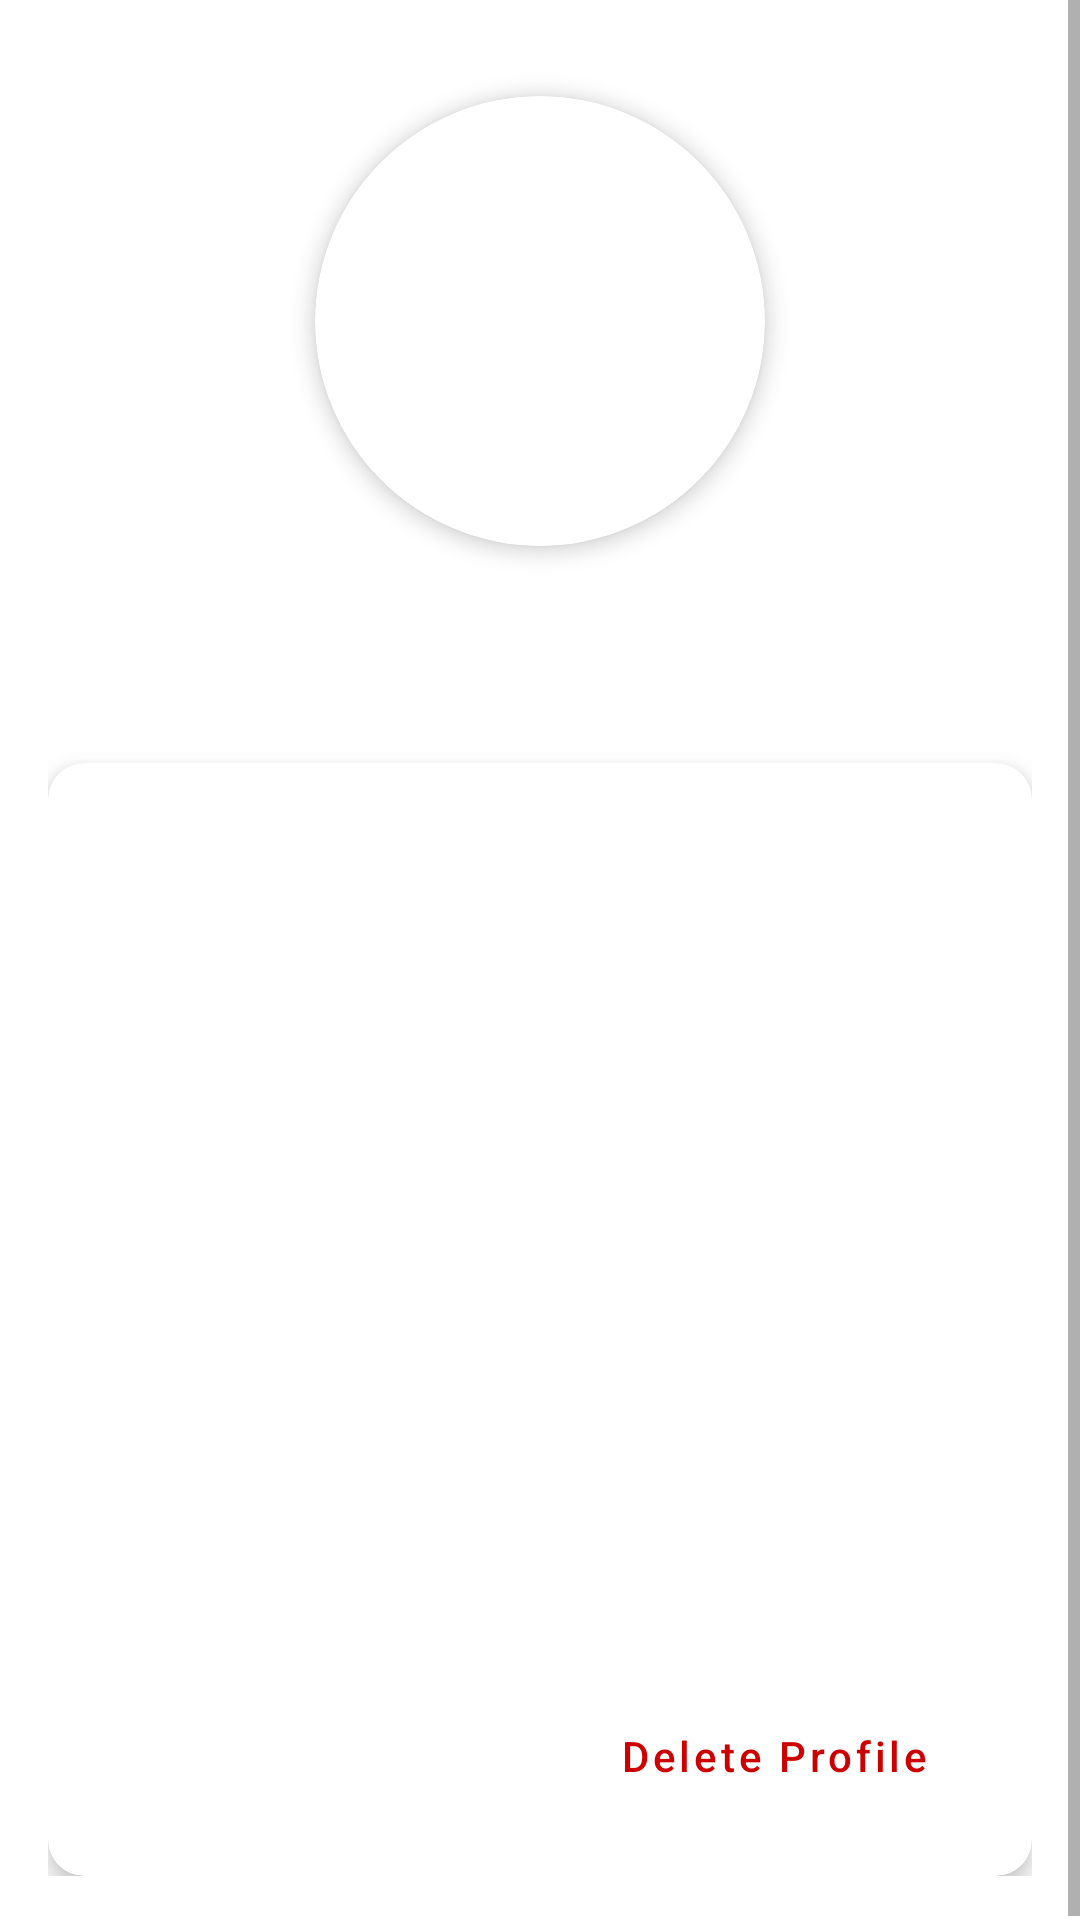

Here is an Android app screen rendered from its layout file. Give the layout XML and the strings, colors and styles it references.
<!-- AndroidManifest.xml: application theme Theme.BuddyPunchClone -->
<!-- res/layout/activity_user_profile.xml -->
<?xml version="1.0" encoding="utf-8"?>
<ScrollView xmlns:android="http://schemas.android.com/apk/res/android"
    xmlns:app="http://schemas.android.com/apk/res-auto"
    android:layout_width="match_parent"
    android:layout_height="match_parent"
    android:background="@color/white">

    <LinearLayout
        android:layout_width="match_parent"
        android:layout_height="wrap_content"
        android:orientation="vertical"
        android:padding="16dp">

        <androidx.cardview.widget.CardView
            android:layout_width="150dp"
            android:layout_height="150dp"
            android:layout_gravity="center_horizontal"
            android:layout_marginTop="16dp"
            app:cardCornerRadius="75dp"
            app:cardElevation="4dp">

            <ImageView
                android:id="@+id/profile_image"
                android:layout_width="match_parent"
                android:layout_height="match_parent"
                android:scaleType="centerCrop"
                android:src="@drawable/user"/>
        </androidx.cardview.widget.CardView>

        <TextView
            android:id="@+id/profile_username"
            android:layout_width="wrap_content"
            android:layout_height="wrap_content"
            android:layout_gravity="center_horizontal"
            android:layout_marginTop="16dp"
            android:textSize="24sp"
            android:textStyle="bold"
            android:textColor="@color/black"/>

        <com.google.android.material.card.MaterialCardView
            android:layout_width="match_parent"
            android:layout_height="wrap_content"
            android:layout_marginTop="24dp"
            app:cardElevation="4dp"
            app:cardCornerRadius="12dp">

            <LinearLayout
                android:layout_width="match_parent"
                android:layout_height="wrap_content"
                android:orientation="vertical"
                android:padding="16dp">

                <TextView
                    android:id="@+id/profile_major"
                    style="@style/ProfileTextStyle"/>

                <TextView
                    android:id="@+id/profile_year"
                    style="@style/ProfileTextStyle"/>

                <TextView
                    android:id="@+id/profile_standing"
                    style="@style/ProfileTextStyle"/>

                <TextView
                    android:id="@+id/profile_attendance"
                    style="@style/ProfileTextStyle"/>

                <TextView
                    android:id="@+id/profile_last_attendance"
                    style="@style/ProfileTextStyle"/>

                <TextView
                    android:id="@+id/profile_location"
                    style="@style/ProfileTextStyle"/>

                <TextView
                    android:id="@+id/profile_total_time"
                    style="@style/ProfileTextStyle"/>
                <TextView
                    android:id="@+id/profile_exit_time"
                    style="@style/ProfileTextStyle"/>
                <TextView
                    android:id="@+id/profile_attendance_type"
                    style="@style/ProfileTextStyle"/>

                
                <LinearLayout
                    android:layout_width="match_parent"
                    android:layout_height="wrap_content"
                    android:orientation="horizontal"
                    android:layout_marginTop="24dp"
                    android:gravity="center">

                    <Button
                        android:id="@+id/btn_update"
                        android:layout_width="0dp"
                        android:layout_weight="1"
                        android:layout_height="wrap_content"
                        android:layout_marginEnd="8dp"
                        android:text="Update Profile"
                        android:textAllCaps="false"
                        android:backgroundTint="@android:color/holo_blue_dark"
                        style="@style/Widget.MaterialComponents.Button"/>

                    <Button
                        android:id="@+id/btn_delete"
                        android:layout_width="0dp"
                        android:layout_weight="1"
                        android:layout_height="wrap_content"
                        android:layout_marginStart="8dp"
                        android:text="Delete Profile"
                        android:textAllCaps="false"
                        style="@style/Widget.MaterialComponents.Button.OutlinedButton"
                        android:textColor="@android:color/holo_red_dark"/>
                </LinearLayout>
            </LinearLayout>
        </com.google.android.material.card.MaterialCardView>
    </LinearLayout>
</ScrollView>
<!-- resources referenced by this layout -->
<resources>
  <color name="black">#000000</color>
  <color name="white">#FFFFFF</color>
  <style name="ProfileTextStyle">
          <item name="android:layout_width">match_parent</item>
          <item name="android:layout_height">wrap_content</item>
          <item name="android:layout_marginTop">8dp</item>
          <item name="android:textSize">16sp</item>
          <item name="android:textColor">@color/black</item>
      </style>
  <style name="Theme.BuddyPunchClone" parent="Theme.MaterialComponents.DayNight.DarkActionBar">
              
              <item name="colorPrimary">@color/colorPrimary</item>
              <item name="colorPrimaryVariant">@color/colorPrimaryDark</item>
              <item name="colorOnPrimary">@android:color/white</item>
              
              <item name="colorSecondary">@color/colorAccent</item>
              <item name="colorOnSecondary">@android:color/white</item>
              
              <item name="android:windowBackground">@color/white</item>
              
          </style>
  <color name="colorPrimary">#6200EE</color>
  <color name="colorPrimaryDark">#3700B3</color>
  <color name="colorAccent">#03DAC5</color>
</resources>
